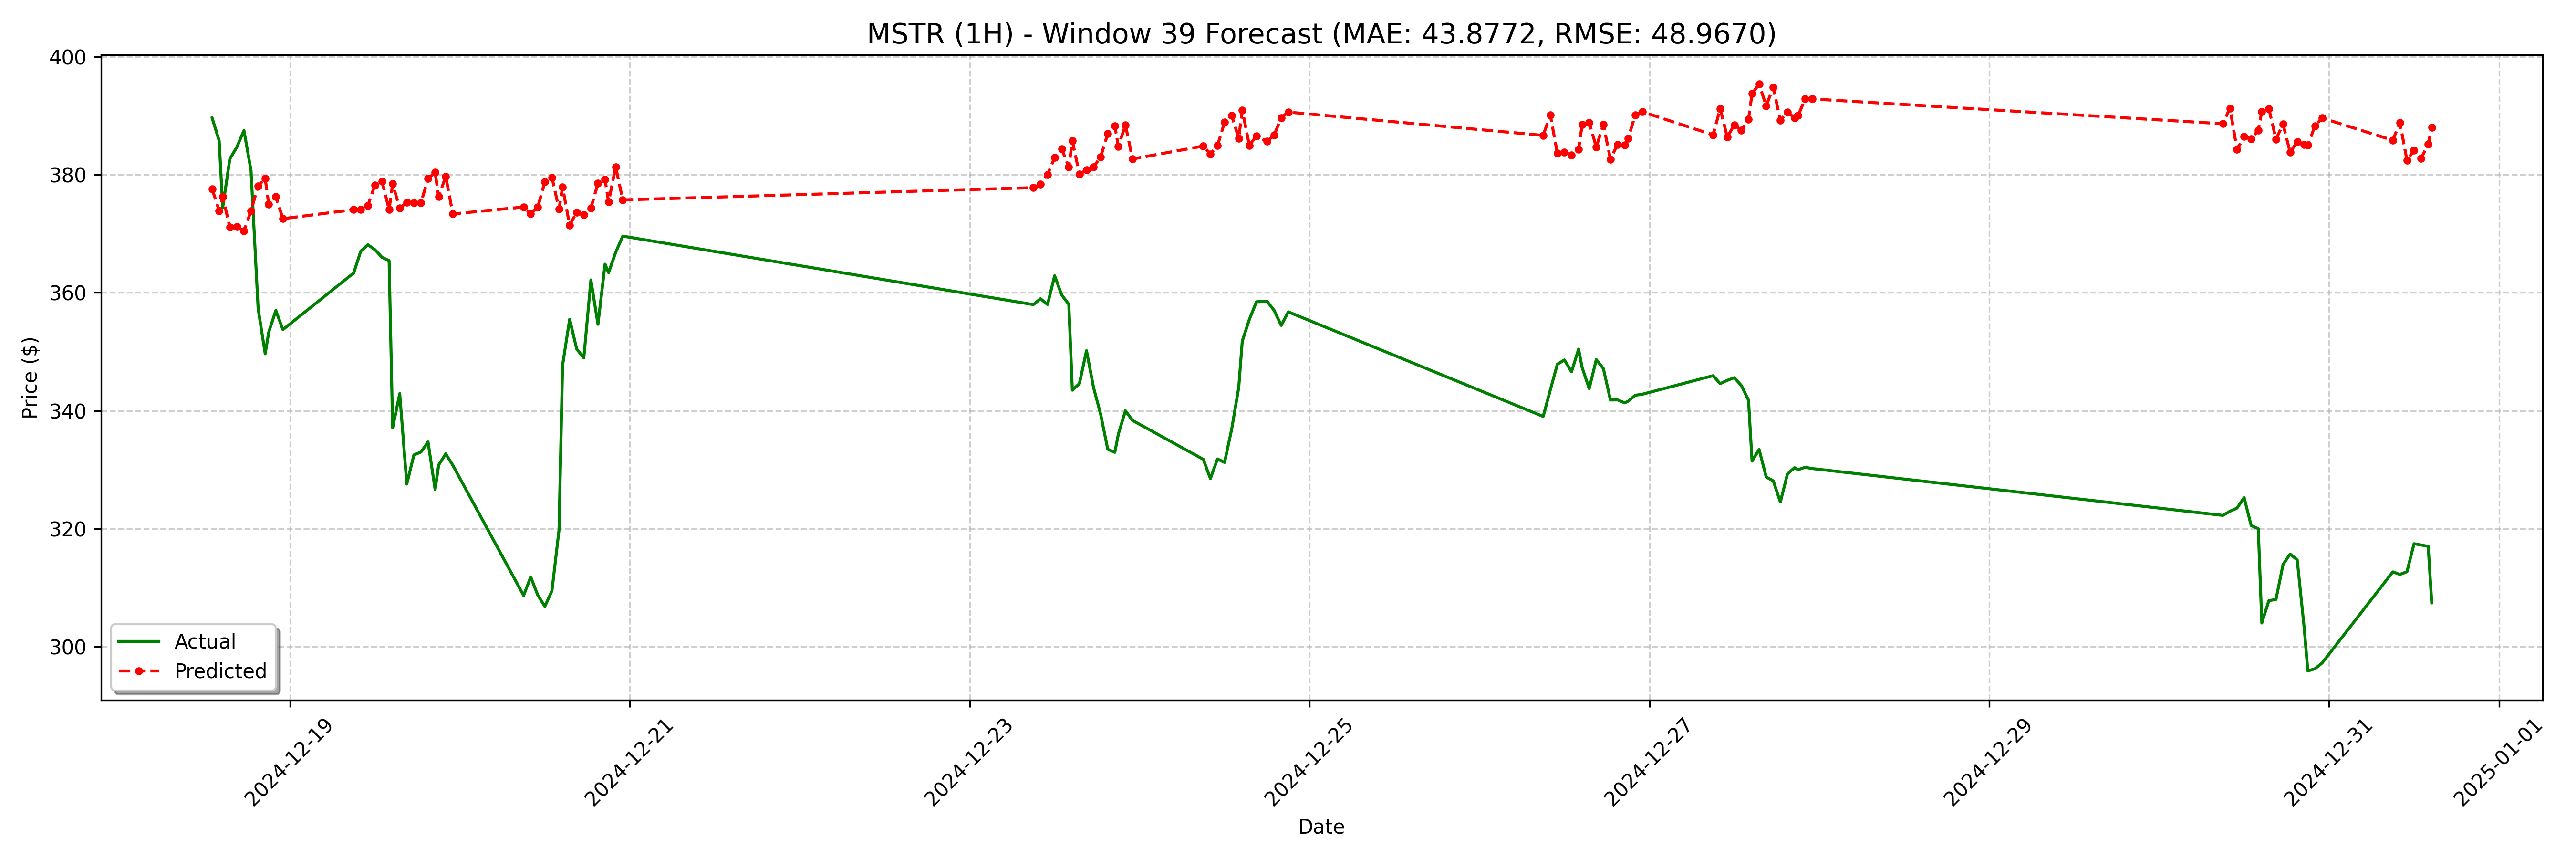

The data file committed next to this chart (first rows):
date, actual, forecast
2024-12-18 13:00:00, 389.6, 377.6
2024-12-18 14:00:00, 385.8, 373.9
2024-12-18 14:30:00, 374.5, 376.3
2024-12-18 15:30:00, 382.7, 371.1
2024-12-18 16:30:00, 384.7, 371.2
2024-12-18 17:30:00, 387.5, 370.4
2024-12-18 18:30:00, 380.7, 373.9
2024-12-18 19:30:00, 357.3, 378.1
2024-12-18 20:30:00, 349.6, 379.4
2024-12-18 21:00:00, 353.3, 375
2024-12-18 22:00:00, 357.0, 376.3
2024-12-18 23:00:00, 353.8, 372.6
2024-12-19 09:00:00, 363.4, 374.1
2024-12-19 10:00:00, 367.1, 374.1
2024-12-19 11:00:00, 368.1, 374.8
2024-12-19 12:00:00, 367.3, 378.3
2024-12-19 13:00:00, 366.0, 378.9
2024-12-19 14:00:00, 365.4, 374.1
2024-12-19 14:30:00, 337.1, 378.4
2024-12-19 15:30:00, 342.9, 374.3
2024-12-19 16:30:00, 327.6, 375.3
2024-12-19 17:30:00, 332.5, 375.3
2024-12-19 18:30:00, 333, 375.3
2024-12-19 19:30:00, 334.7, 379.3
2024-12-19 20:30:00, 326.6, 380.4
2024-12-19 21:00:00, 330.8, 376.3
2024-12-19 22:00:00, 332.7, 379.7
2024-12-19 23:00:00, 330.8, 373.4
2024-12-20 09:00:00, 308.7, 374.5
2024-12-20 10:00:00, 311.8, 373.4
2024-12-20 11:00:00, 308.7, 374.5
2024-12-20 12:00:00, 306.8, 378.8
2024-12-20 13:00:00, 309.5, 379.6
2024-12-20 14:00:00, 319.8, 374.2
2024-12-20 14:30:00, 347.7, 377.9
2024-12-20 15:30:00, 355.5, 371.4
2024-12-20 16:30:00, 350.5, 373.7
2024-12-20 17:30:00, 349, 373.2
2024-12-20 18:30:00, 362.2, 374.4
2024-12-20 19:30:00, 354.7, 378.5
2024-12-20 20:30:00, 364.9, 379.2
2024-12-20 21:00:00, 363.4, 375.4
2024-12-20 22:00:00, 366.9, 381.3
2024-12-20 23:00:00, 369.6, 375.7
2024-12-23 09:00:00, 358, 377.8
2024-12-23 10:00:00, 359, 378.4
2024-12-23 11:00:00, 358.0, 380.1
2024-12-23 12:00:00, 362.9, 382.9
2024-12-23 13:00:00, 359.6, 384.4
2024-12-23 14:00:00, 358.1, 381.3
2024-12-23 14:30:00, 343.5, 385.7
2024-12-23 15:30:00, 344.6, 380.1
2024-12-23 16:30:00, 350.2, 380.8
2024-12-23 17:30:00, 343.9, 381.3
2024-12-23 18:30:00, 339.4, 383
2024-12-23 19:30:00, 333.5, 386.9
2024-12-23 20:30:00, 332.9, 388.3
2024-12-23 21:00:00, 336, 384.8
2024-12-23 22:00:00, 340.0, 388.5
2024-12-23 23:00:00, 338.4, 382.7
... 68 more rows
